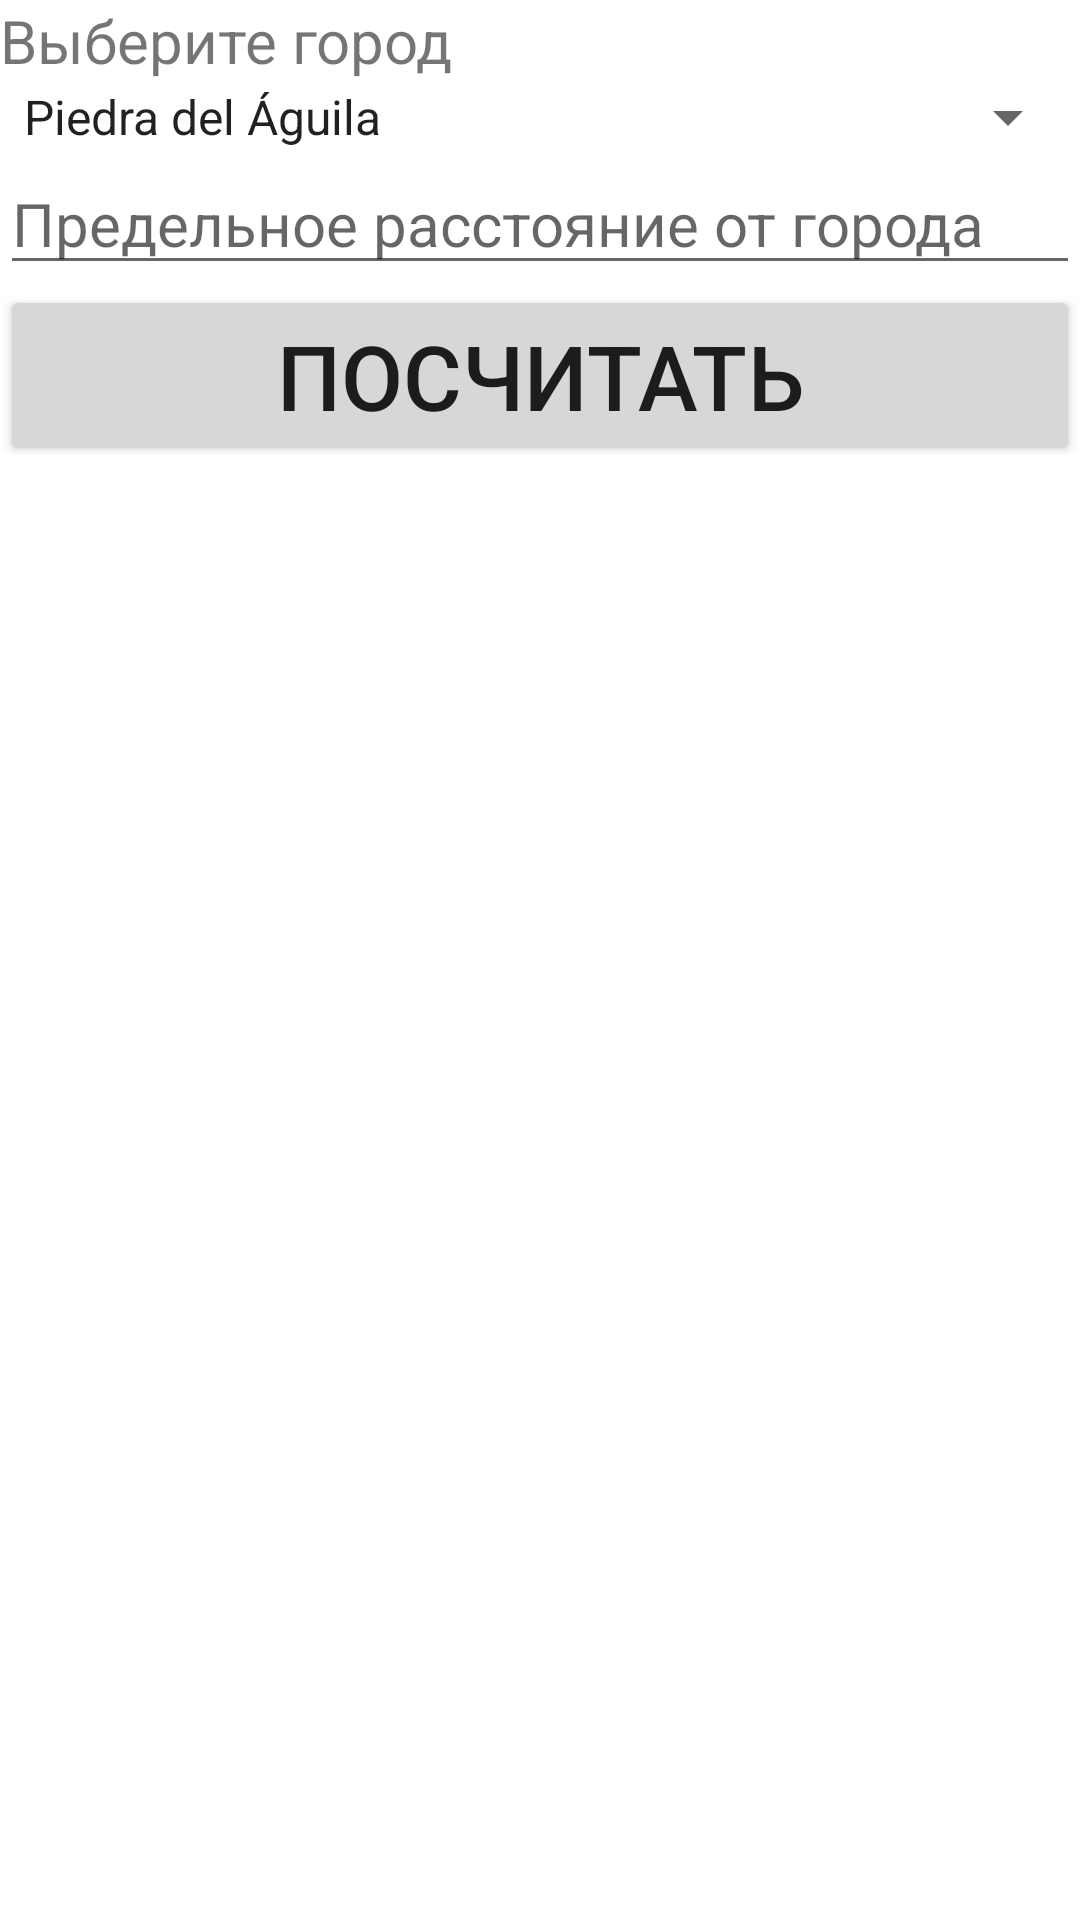

The Android layout XML behind this screen, and the referenced resources:
<!-- AndroidManifest.xml: application theme Theme.CityNeighbours -->
<!-- res/layout/activity_main.xml -->
<?xml version="1.0" encoding="utf-8"?>
<LinearLayout xmlns:android="http://schemas.android.com/apk/res/android"
    xmlns:app="http://schemas.android.com/apk/res-auto"
    xmlns:tools="http://schemas.android.com/tools"
    android:layout_width="match_parent"
    android:layout_height="match_parent"
    android:orientation="vertical"
    tools:context=".MainActivity">

    <TextView
        android:layout_width="match_parent"
        android:layout_height="wrap_content"
        android:text="@string/choose"
        android:textSize="20sp"/>
    <Spinner
        android:layout_width="match_parent"
        android:layout_height="wrap_content"
        android:id="@+id/spinner"
        android:entries="@array/cities"
        android:textSize="20sp"/>

    <EditText
        android:layout_width="match_parent"
        android:layout_height="wrap_content"
        android:id="@+id/distance"
        android:hint="@string/distance"
        android:textSize="20sp"/>

    <Button
        android:layout_width="match_parent"
        android:layout_height="wrap_content"
        android:text="@string/next"
        android:onClick="onNextActivity"
        android:textSize="30sp" />

</LinearLayout>
<!-- resources referenced by this layout -->
<resources>
  <string-array name="cities">
          <item>Piedra del Águila</item>
          <item>San Vito Lo Capo</item>
          <item>Peyrano</item>
          <item>Darras Hall</item>
          <item>Gryazovets</item>
      </string-array>
  <string name="choose">Выберите город</string>
  <string name="distance">Предельное расстояние от города</string>
  <string name="next">Посчитать</string>
  <style name="Theme.CityNeighbours" parent="Theme.MaterialComponents.DayNight.DarkActionBar">
          
          <item name="colorPrimary">@color/purple_500</item>
          <item name="colorPrimaryVariant">@color/purple_700</item>
          <item name="colorOnPrimary">@color/white</item>
          
          <item name="colorSecondary">@color/teal_200</item>
          <item name="colorSecondaryVariant">@color/teal_700</item>
          <item name="colorOnSecondary">@color/black</item>
          
          <item name="android:statusBarColor" tools:targetApi="l">?attr/colorPrimaryVariant</item>
          
      </style>
  <!-- not gathered from this repository: default colours our renderer supplied (Android Studio template values) -->
  <color name="purple_500">#FF6200EE</color>
  <color name="purple_700">#FF3700B3</color>
  <color name="teal_200">#FF03DAC5</color>
  <color name="teal_700">#FF018786</color>
  <color name="black">#FF000000</color>
  <color name="white">#FFFFFFFF</color>
</resources>
